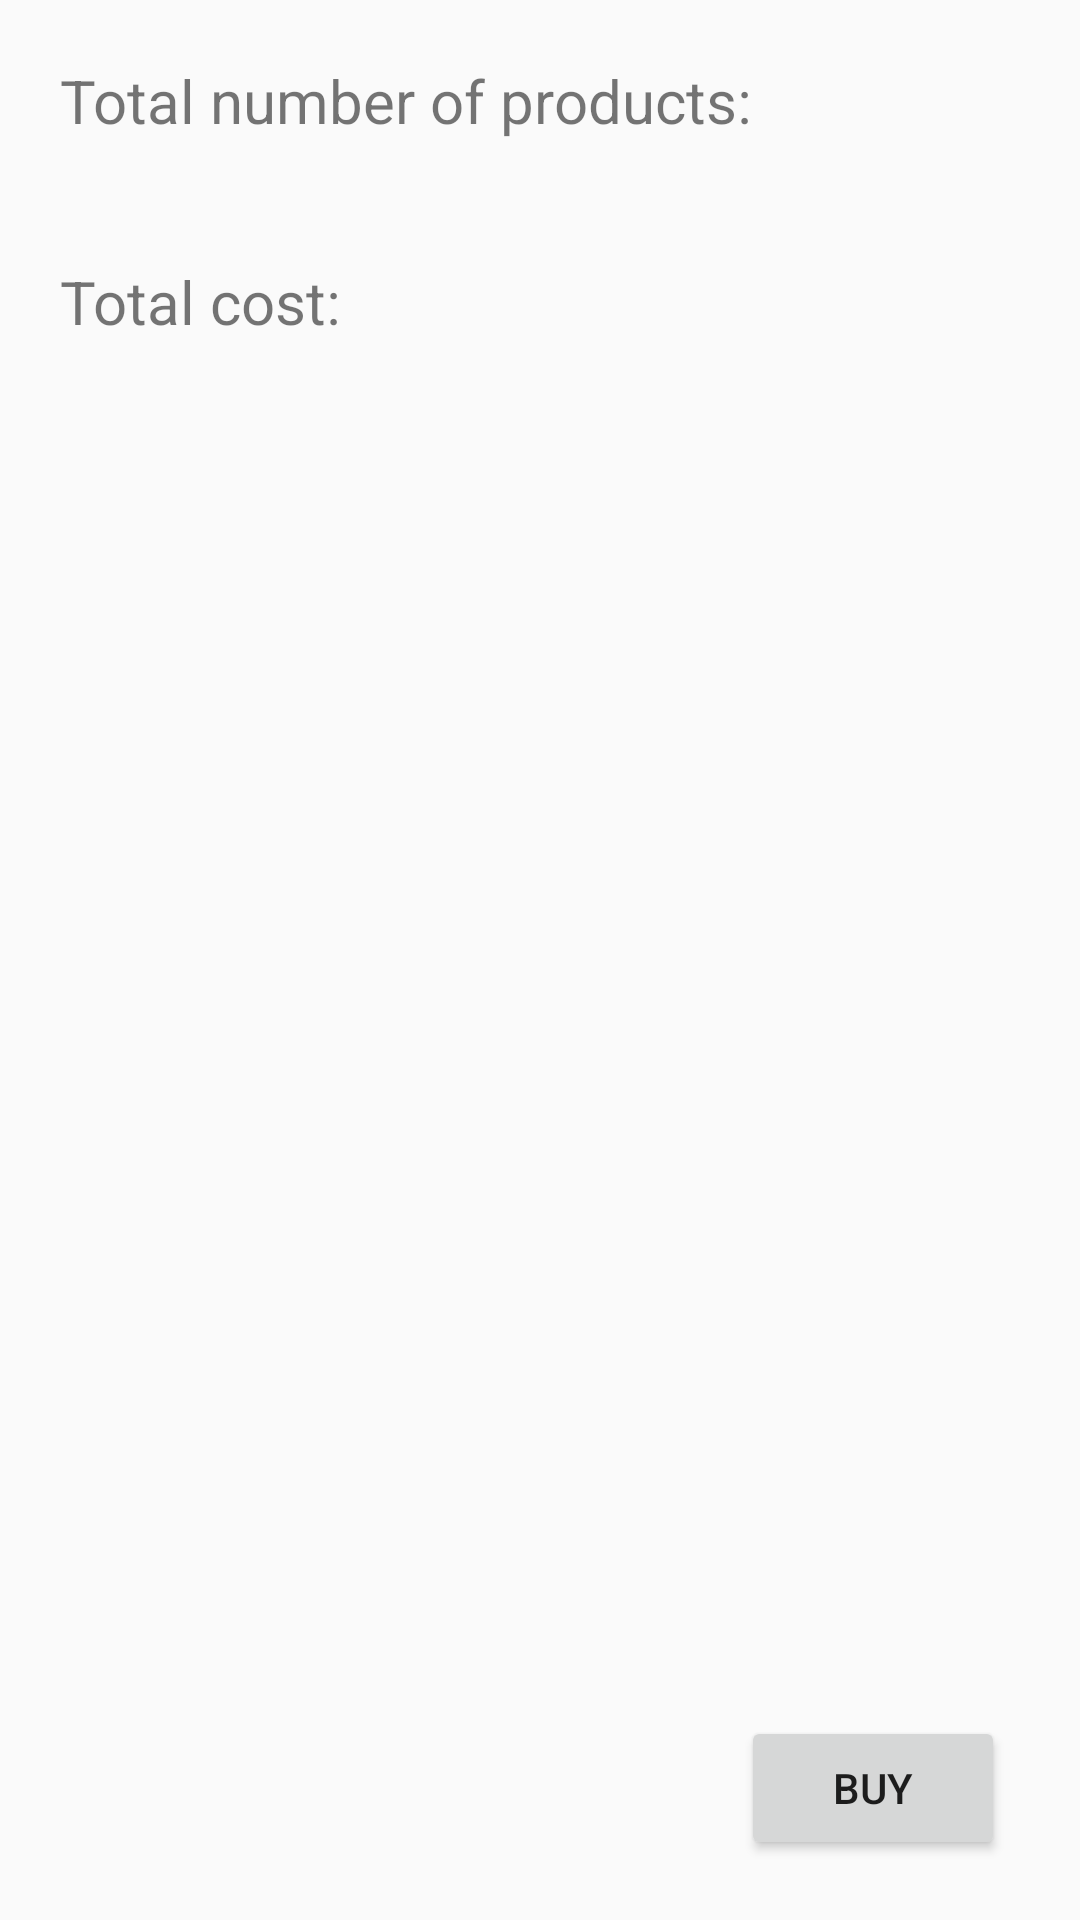

Android layout source for this screen:
<!-- AndroidManifest.xml: application theme AppTheme -->
<!-- res/layout/activity_buy_product.xml -->
<?xml version="1.0" encoding="utf-8"?>
<RelativeLayout xmlns:android="http://schemas.android.com/apk/res/android"
    xmlns:app="http://schemas.android.com/apk/res-auto"
    xmlns:tools="http://schemas.android.com/tools"
    android:layout_width="match_parent"
    android:layout_height="match_parent"
    tools:context=".BuyProduct">

    <TextView
        android:id="@+id/descripcion"
        android:layout_width="wrap_content"
        android:layout_height="wrap_content"
        android:padding="@dimen/padding_buy"
        android:textSize="@dimen/size_montoVenta"
        android:text="Total number of products: " />

    <TextView
        android:id="@+id/precio"
        android:layout_width="wrap_content"
        android:layout_height="wrap_content"
        android:paddingTop="@dimen/padding_buy"
        android:layout_below="@id/descripcion"
        android:layout_toRightOf="@id/totalP"
        android:textSize="@dimen/size_montoVenta"/>

    <TextView
        android:id="@+id/totalP"
        android:layout_width="wrap_content"
        android:layout_height="wrap_content"
        android:layout_below="@id/descripcion"
        android:padding="@dimen/padding_buy"
        android:textSize="@dimen/size_montoVenta"
        android:text="Total cost: " />

    <TextView
        android:id="@+id/total"
        android:layout_width="wrap_content"
        android:layout_height="wrap_content"
        android:paddingTop="@dimen/padding_buy"
        android:layout_toRightOf="@id/descripcion"
        android:textSize="@dimen/size_montoVenta"/>

    <Button
        android:id="@+id/bComprar"
        android:layout_width="wrap_content"
        android:layout_height="wrap_content"
        android:layout_alignParentBottom="true"
        android:layout_alignParentEnd="true"
        android:layout_marginBottom="20dp"
        android:layout_marginEnd="25dp"
        android:text="Buy"
        android:onClick="finishShop"/>
</RelativeLayout>
<!-- resources referenced by this layout -->
<resources>
  <dimen name="padding_buy">20dp</dimen>
  <dimen name="size_montoVenta">20sp</dimen>
  <style name="AppTheme" parent="Theme.AppCompat.Light.DarkActionBar">
          
          <item name="colorPrimary">@color/colorPrimary</item>
          <item name="colorPrimaryDark">@color/colorPrimaryDark</item>
          <item name="colorAccent">@color/colorAccent</item>
      </style>
  <!-- not gathered from this repository: default colours our renderer supplied (Android Studio template values) -->
  <color name="colorPrimary">#FF6200EE</color>
  <color name="colorPrimaryDark">#FF3700B3</color>
  <color name="colorAccent">#FF03DAC5</color>
</resources>
